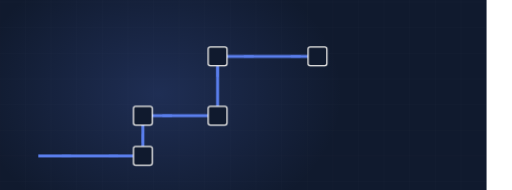
t = 0.00 s
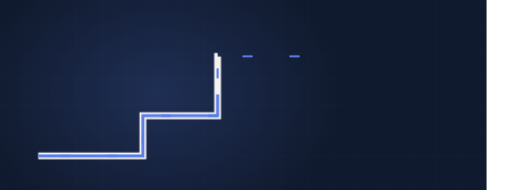
t = 2.00 s
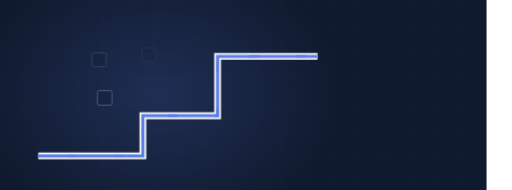
t = 3.29 s
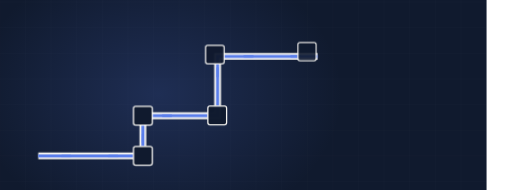
t = 5.10 s
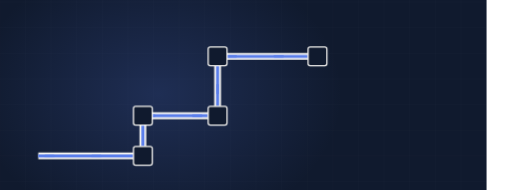
t = 7.43 s
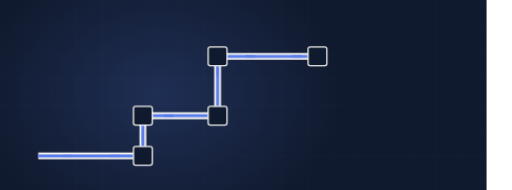
t = 9.24 s

The animated SVG that drew these frames (rendered in a browser with its animation timeline set to each time). Animation: 3 CSS @keyframes rules; frames cover the first 9.24 s, repeats indefinitely.

<svg xmlns="http://www.w3.org/2000/svg" viewBox="60 235 1200 445" width="1200" height="445" preserveAspectRatio="xMidYMid slice" role="img" aria-label="Electrical conduit"><defs><radialGradient id="glow"><stop offset="0%" stop-color="#5a7eec" stop-opacity=".20"/><stop offset="100%" stop-color="#5a7eec" stop-opacity="0"/></radialGradient></defs><style>.dw{stroke-dasharray:100;stroke-dashoffset:100;animation:dw 12.93s ease-in-out infinite}@keyframes dw{0%{stroke-dashoffset:100}24%{stroke-dashoffset:0}84%{stroke-dashoffset:0;opacity:1}95%{stroke-dashoffset:0;opacity:0}100%{stroke-dashoffset:100;opacity:0}}.cur{stroke-dashoffset:0;animation:cur 3.06s linear infinite}@keyframes cur{0%{stroke-dashoffset:164}100%{stroke-dashoffset:0}}.st{opacity:0;animation:stg 12.93s ease-in-out infinite}@keyframes stg{0%,10%{opacity:0;transform:scale(.7)}28%{opacity:1;transform:scale(1)}84%{opacity:1}95%,100%{opacity:0}}@media (prefers-reduced-motion: reduce){*{animation:none!important}.dw{stroke-dashoffset:0!important}[class]{opacity:1!important}}/*rest-state*/.cur{stroke-dashoffset:0}.dw{stroke-dashoffset:0;opacity:1}.st{opacity:1}</style><rect width="1200" height="900" fill="#101a2e"/><line x1="0" y1="0" x2="0" y2="900" stroke="#f4f3f0" stroke-width="1" opacity=".028"/><line x1="60" y1="0" x2="60" y2="900" stroke="#f4f3f0" stroke-width="1" opacity=".028"/><line x1="120" y1="0" x2="120" y2="900" stroke="#f4f3f0" stroke-width="1" opacity=".028"/><line x1="180" y1="0" x2="180" y2="900" stroke="#f4f3f0" stroke-width="1" opacity=".028"/><line x1="240" y1="0" x2="240" y2="900" stroke="#f4f3f0" stroke-width="1" opacity=".028"/><line x1="300" y1="0" x2="300" y2="900" stroke="#f4f3f0" stroke-width="1" opacity=".028"/><line x1="360" y1="0" x2="360" y2="900" stroke="#f4f3f0" stroke-width="1" opacity=".028"/><line x1="420" y1="0" x2="420" y2="900" stroke="#f4f3f0" stroke-width="1" opacity=".028"/><line x1="480" y1="0" x2="480" y2="900" stroke="#f4f3f0" stroke-width="1" opacity=".028"/><line x1="540" y1="0" x2="540" y2="900" stroke="#f4f3f0" stroke-width="1" opacity=".028"/><line x1="600" y1="0" x2="600" y2="900" stroke="#f4f3f0" stroke-width="1" opacity=".028"/><line x1="660" y1="0" x2="660" y2="900" stroke="#f4f3f0" stroke-width="1" opacity=".028"/><line x1="720" y1="0" x2="720" y2="900" stroke="#f4f3f0" stroke-width="1" opacity=".028"/><line x1="780" y1="0" x2="780" y2="900" stroke="#f4f3f0" stroke-width="1" opacity=".028"/><line x1="840" y1="0" x2="840" y2="900" stroke="#f4f3f0" stroke-width="1" opacity=".028"/><line x1="900" y1="0" x2="900" y2="900" stroke="#f4f3f0" stroke-width="1" opacity=".028"/><line x1="960" y1="0" x2="960" y2="900" stroke="#f4f3f0" stroke-width="1" opacity=".028"/><line x1="1020" y1="0" x2="1020" y2="900" stroke="#f4f3f0" stroke-width="1" opacity=".028"/><line x1="1080" y1="0" x2="1080" y2="900" stroke="#f4f3f0" stroke-width="1" opacity=".028"/><line x1="1140" y1="0" x2="1140" y2="900" stroke="#f4f3f0" stroke-width="1" opacity=".028"/><line x1="1200" y1="0" x2="1200" y2="900" stroke="#f4f3f0" stroke-width="1" opacity=".028"/><line x1="0" y1="0" x2="1200" y2="0" stroke="#f4f3f0" stroke-width="1" opacity=".028"/><line x1="0" y1="60" x2="1200" y2="60" stroke="#f4f3f0" stroke-width="1" opacity=".028"/><line x1="0" y1="120" x2="1200" y2="120" stroke="#f4f3f0" stroke-width="1" opacity=".028"/><line x1="0" y1="180" x2="1200" y2="180" stroke="#f4f3f0" stroke-width="1" opacity=".028"/><line x1="0" y1="240" x2="1200" y2="240" stroke="#f4f3f0" stroke-width="1" opacity=".028"/><line x1="0" y1="300" x2="1200" y2="300" stroke="#f4f3f0" stroke-width="1" opacity=".028"/><line x1="0" y1="360" x2="1200" y2="360" stroke="#f4f3f0" stroke-width="1" opacity=".028"/><line x1="0" y1="420" x2="1200" y2="420" stroke="#f4f3f0" stroke-width="1" opacity=".028"/><line x1="0" y1="480" x2="1200" y2="480" stroke="#f4f3f0" stroke-width="1" opacity=".028"/><line x1="0" y1="540" x2="1200" y2="540" stroke="#f4f3f0" stroke-width="1" opacity=".028"/><line x1="0" y1="600" x2="1200" y2="600" stroke="#f4f3f0" stroke-width="1" opacity=".028"/><line x1="0" y1="660" x2="1200" y2="660" stroke="#f4f3f0" stroke-width="1" opacity=".028"/><line x1="0" y1="720" x2="1200" y2="720" stroke="#f4f3f0" stroke-width="1" opacity=".028"/><line x1="0" y1="780" x2="1200" y2="780" stroke="#f4f3f0" stroke-width="1" opacity=".028"/><line x1="0" y1="840" x2="1200" y2="840" stroke="#f4f3f0" stroke-width="1" opacity=".028"/><line x1="0" y1="900" x2="1200" y2="900" stroke="#f4f3f0" stroke-width="1" opacity=".028"/><ellipse cx="432" cy="455" rx="430" ry="330" fill="url(#glow)"/><path class="dw" d="M150,600 L395,600 L395,506 L570,506 L570,367 L804,367" pathLength="100" stroke="#f4f3f0" stroke-width="16" opacity=".22" fill="none" style="animation-delay:0s"/><path class="dw" d="M150,600 L395,600 L395,506 L570,506 L570,367 L804,367" pathLength="100" stroke="#5a7eec" stroke-width="7" opacity=".55" fill="none" style="animation-delay:.2s"/><path class="cur" d="M150,600 L395,600 L395,506 L570,506 L570,367 L804,367" fill="none" stroke="#5a7eec" stroke-width="5" stroke-dasharray="20 90" stroke-linecap="round"/><rect class="st" x="373" y="578" width="44" height="44" rx="5" fill="#101a2e" stroke="#f4f3f0" stroke-width="3" opacity=".8" style="animation-delay:1.20s"/><rect class="st" x="373" y="484" width="44" height="44" rx="5" fill="#101a2e" stroke="#f4f3f0" stroke-width="3" opacity=".8" style="animation-delay:1.40s"/><rect class="st" x="548" y="484" width="44" height="44" rx="5" fill="#101a2e" stroke="#f4f3f0" stroke-width="3" opacity=".8" style="animation-delay:1.60s"/><rect class="st" x="548" y="345" width="44" height="44" rx="5" fill="#101a2e" stroke="#f4f3f0" stroke-width="3" opacity=".8" style="animation-delay:1.80s"/><rect class="st" x="782" y="345" width="44" height="44" rx="5" fill="#101a2e" stroke="#f4f3f0" stroke-width="3" opacity=".8" style="animation-delay:2.00s"/></svg>
